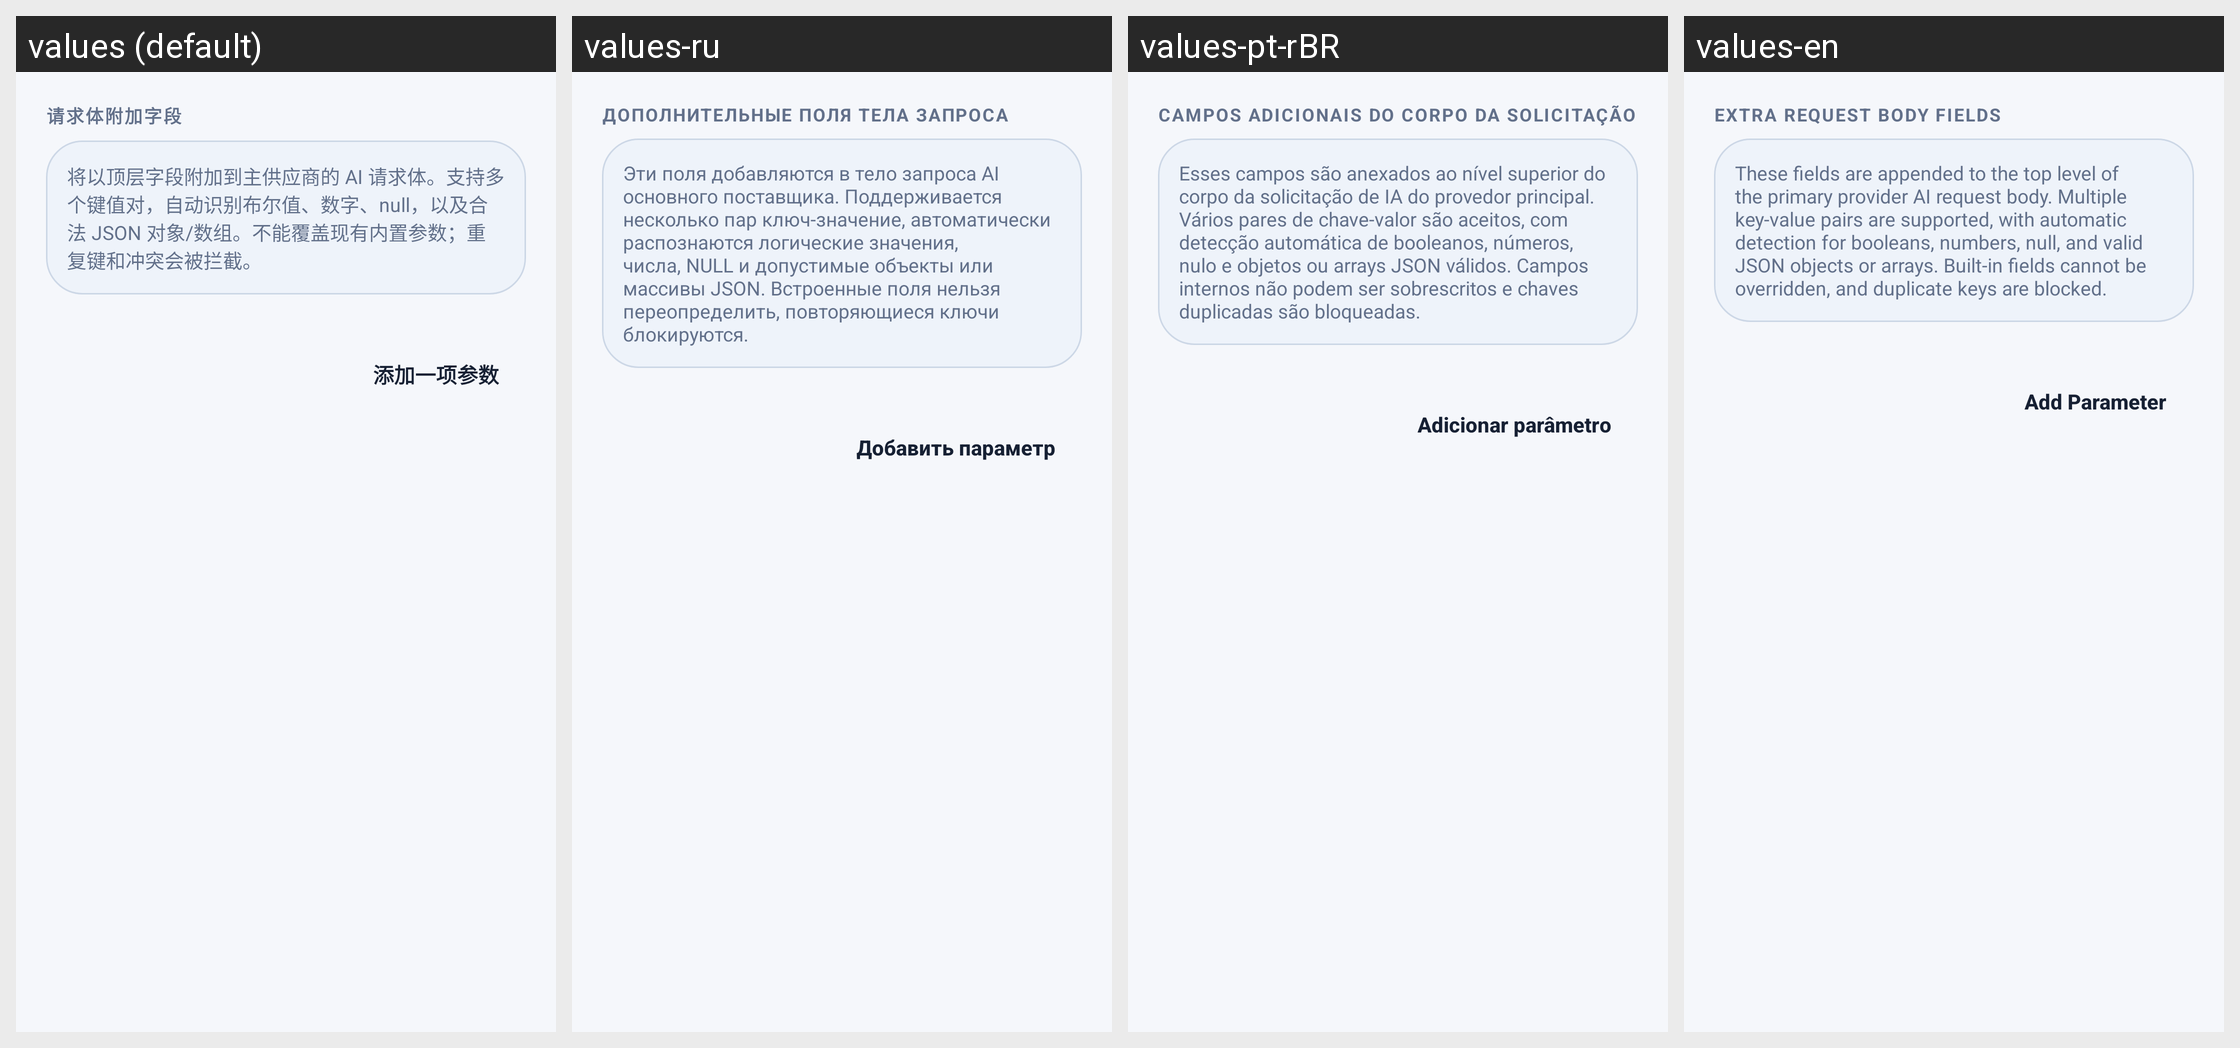

For this localized Android screen grid, give each drawn string resource with its value in every locale shown.
Android screen res/layout/dialog_custom_request_params.xml rendered under 4 locales, left to right: values (default), values-ru, values-pt-rBR, values-en. Device: Nexus 5 (rendered at 1080×1920; each locale shown at half size, 540×960, under a caption strip naming it); theme Theme.MangaTranslator.
Strings drawn on this screen, with the default value and each locale's value (text and hints the layout hard-codes, and strings that could not be matched under every locale, appear in the picture but are not listed):

custom_request_params_section_label
  values: 请求体附加字段
  values-ru: Дополнительные поля тела запроса
  values-pt-rBR: Campos adicionais do corpo da solicitação
  values-en: Extra Request Body Fields

custom_request_params_note
  values: 将以顶层字段附加到主供应商的 AI 请求体。支持多个键值对，自动识别布尔值、数字、null，以及合法 JSON 对象/数组。不能覆盖现有内置参数；重复键和冲突会被拦截。
  values-ru: Эти поля добавляются в тело запроса AI основного поставщика. Поддерживается несколько пар ключ-значение, автоматически распознаются логические значения, числа, NULL и допустимые объекты или массивы JSON. Встроенные поля нельзя переопределить, повторяющиеся ключи блокируются.
  values-pt-rBR: Esses campos são anexados ao nível superior do corpo da solicitação de IA do provedor principal. Vários pares de chave-valor são aceitos, com detecção automática de booleanos, números, nulo e objetos ou arrays JSON válidos. Campos internos não podem ser sobrescritos e chaves duplicadas são bloqueadas.
  values-en: These fields are appended to the top level of the primary provider AI request body. Multiple key-value pairs are supported, with automatic detection for booleans, numbers, null, and valid JSON objects or arrays. Built-in fields cannot be overridden, and duplicate keys are blocked.

custom_request_params_add
  values: 添加一项参数
  values-ru: Добавить параметр
  values-pt-rBR: Adicionar parâmetro
  values-en: Add Parameter
